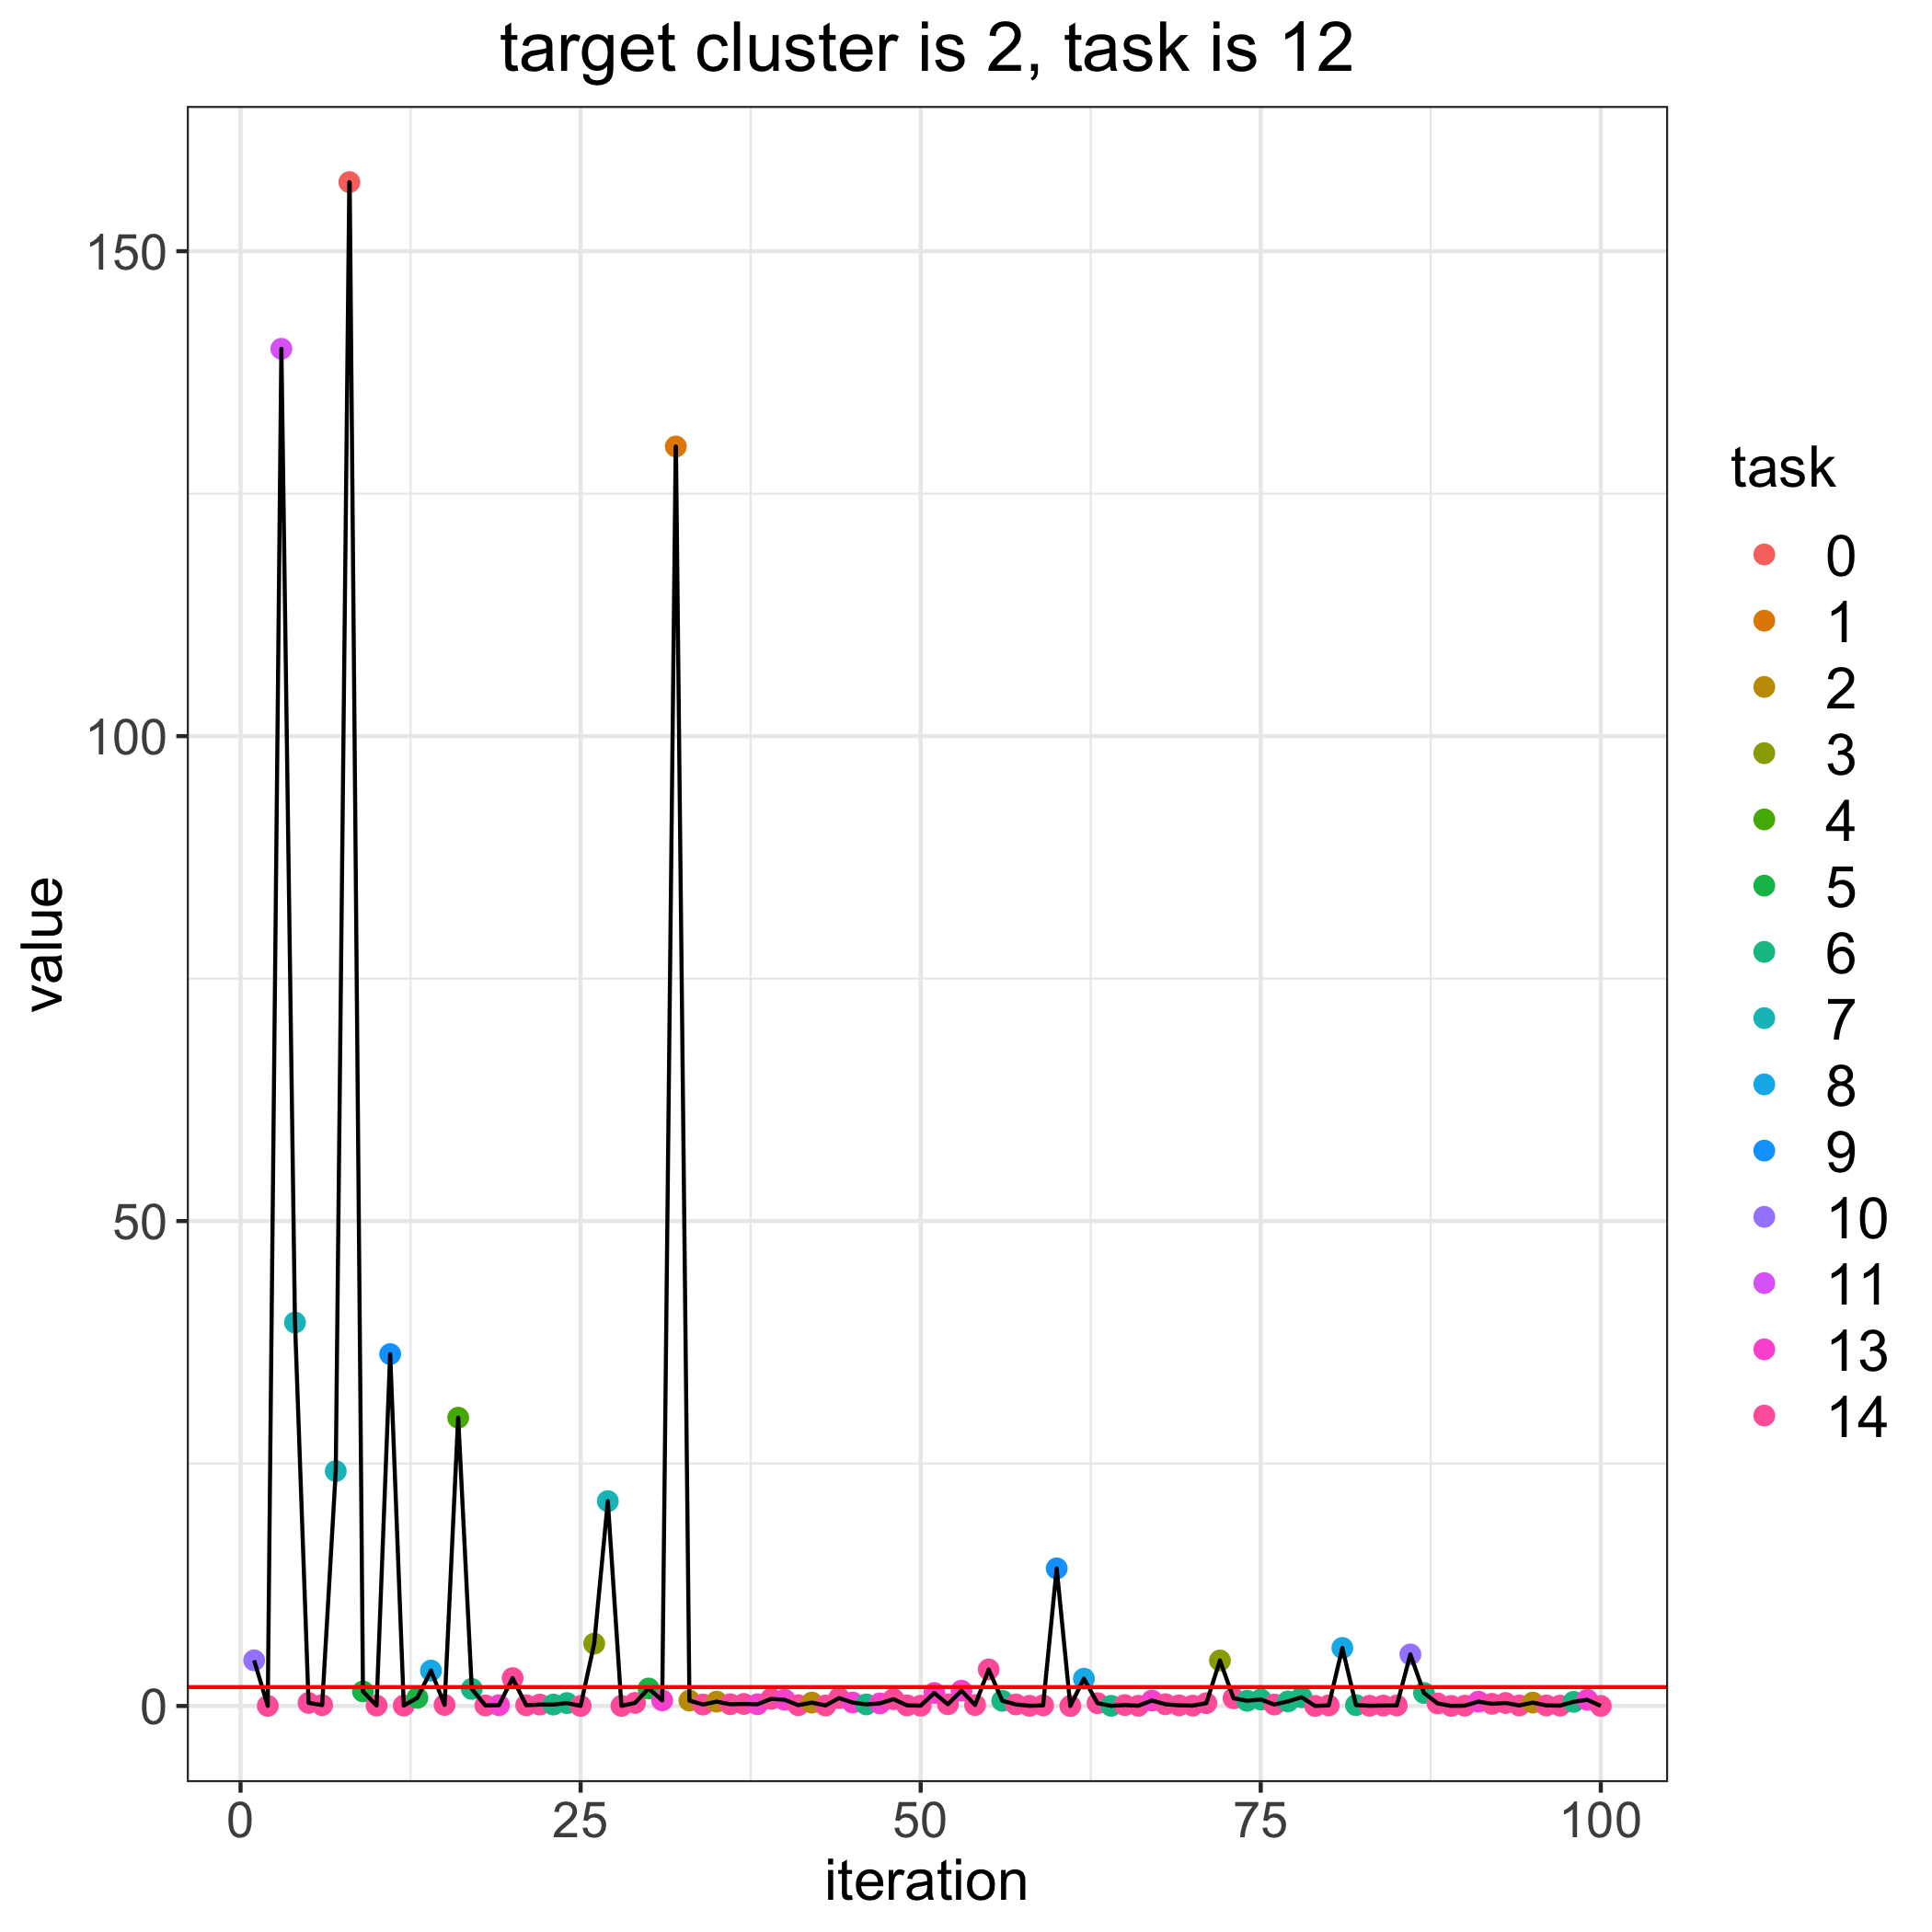

Source data for this figure (header and first rows):
, losses, bandit_selects
0, 1.946, 
1, 4.707, 10.0
2, 0.01369, 14.0
3, 139.9, 11.0
4, 39.54, 7.0
5, 0.3167, 14.0
6, 0.09358, 14.0
7, 24.22, 7.0
8, 157.1, 0.0
9, 1.502, 5.0
10, 0.04445, 14.0
11, 36.29, 9.0
12, 0.0414, 14.0
13, 0.8409, 5.0
14, 3.649, 8.0
15, 0.1123, 14.0
16, 29.73, 4.0
17, 1.762, 6.0
18, 0.05627, 14.0
19, 0.08536, 13.0
20, 2.877, 14.0
21, 0.07847, 14.0
22, 0.1453, 14.0
23, 0.1468, 6.0
24, 0.2958, 6.0
25, 0.009918, 14.0
26, 6.431, 3.0
27, 21.12, 7.0
28, 0.0122, 14.0
29, 0.3161, 14.0
30, 1.806, 5.0
31, 0.5785, 13.0
32, 129.9, 1.0
33, 0.5585, 2.0
34, 0.1506, 14.0
35, 0.4481, 2.0
36, 0.1815, 14.0
37, 0.2123, 14.0
38, 0.1775, 13.0
39, 0.7331, 14.0
40, 0.6428, 13.0
41, 0.08547, 14.0
42, 0.3482, 2.0
43, 0.0552, 14.0
44, 0.8157, 14.0
45, 0.3525, 13.0
46, 0.162, 6.0
47, 0.2692, 13.0
48, 0.7026, 14.0
49, 0.06489, 14.0
50, 0.03197, 14.0
51, 1.341, 13.0
52, 0.1781, 14.0
53, 1.58, 13.0
54, 0.1011, 14.0
55, 3.768, 14.0
56, 0.5357, 6.0
57, 0.16, 14.0
58, 0.01778, 14.0
59, 0.06272, 14.0
... 41 more rows
